Run: headless pygame with SDL's dummy video driver; simulated clock (each Clock.tick advances the game by its frame time, no real sleeping); random seed 0; keys injected as events and as key.get_pressed() state; mouse plan: one left click at the window centre at the start of phase 2, then a move to the lower-right quarter at the start of phase 3.
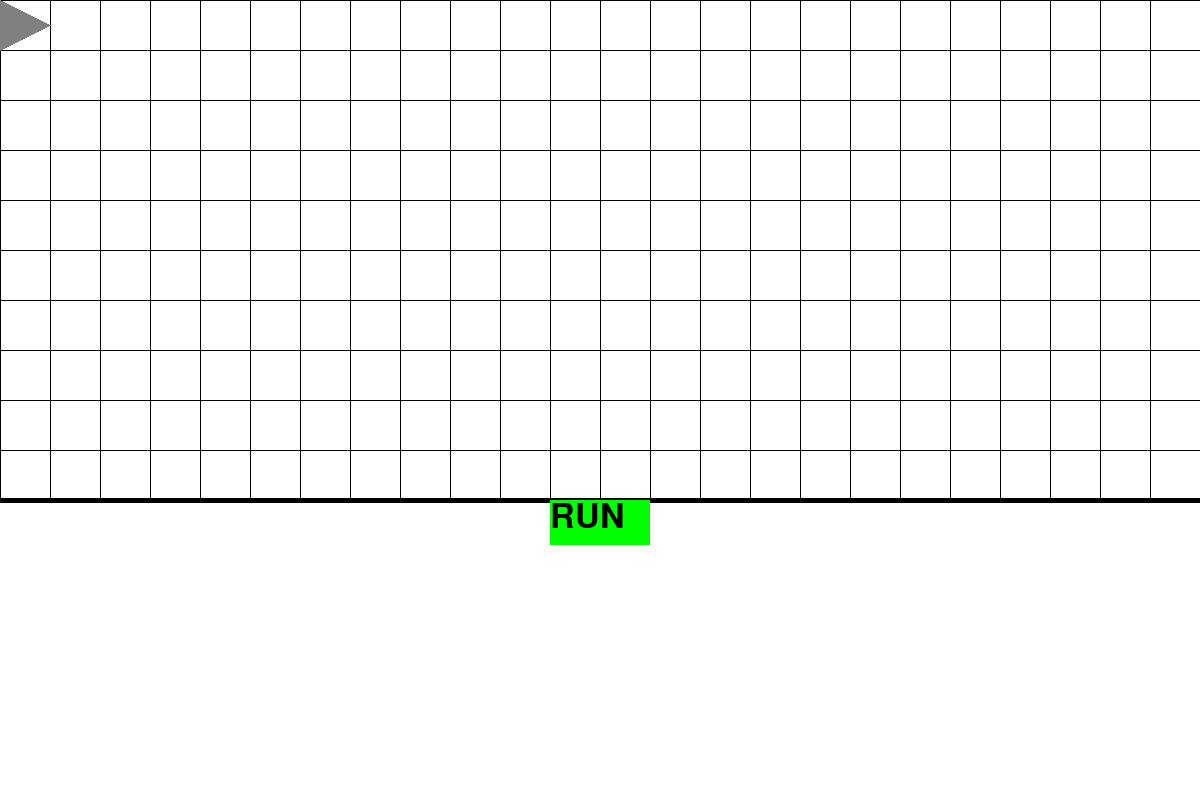
Frame 1 of 4 · flips 1–60 · no input
Frame 2 of 4 · flips 61–180 · clicked the window centre · tapped SPACE, RETURN · held RIGHT (→), D · screen unchanged from frame 1, image omitted
Frame 3 of 4 · flips 181–300 · moved the mouse to the lower-right quarter · held DOWN (↓), S · screen unchanged from frame 2, image omitted
Frame 4 of 4 · flips 301–420 · held LEFT (←), A, UP (↑), W · screen unchanged from frame 3, image omitted

The pygame program that drew these frames:

import pygame
import os
import random
import time
import math

pygame.init()

#fonts 
gen = pygame.font.SysFont("consolas", 25)
gen2 = pygame.font.SysFont("consolas", 50)
gen3 = pygame.font.SysFont("consolas", 15)

#constants
FPS = 60
WIDTH, HEIGHT = 1200, 800

#colors
WHITE = (255, 255, 255)
GREEN = (0, 255, 0)
BLACK = (0, 0, 0)
GRAY = (128, 128, 128)

#sfx

#simulator variables
user_text = ""
input_rect = pygame.Rect(0, (HEIGHT / 2) + 100, WIDTH, (HEIGHT - ((HEIGHT / 2) + 100)))
run_button = pygame.Rect(WIDTH / 2 - 50, (HEIGHT / 2) + 100, 100, 45)
active = False
last = pygame.time.get_ticks()
delay = 100
cur_except = ""

#classes
class ObjectInterface():
    def __init__(self, xpos, ypos):
        self.xpos = xpos
        self.ypos = ypos
    def getXpos(self):
        return self.xpos
    def getYpos(self):
        return self.ypos
    def changeXpos(self, amount):
        self.xpos += amount
    def changeYpos(self, amount):
        self.ypos += amount

class Player():
    def __init__(self, x1, y1, x2, y2, x3, y3):
        self.x1 = x1
        self.x2 = x2
        self.x3 = x3
        self.y1 = y1
        self.y2 = y2
        self.y3 = y3
    def getXpos(self):
        return [self.x1, self.x2, self.x3]
    def getYpos(self):
        return [self.y1, self.y2, self.y3]
    
#player variables
robot = Player(0, 0, 0, 50, 50, 25)    

#window
window = pygame.display.set_mode((WIDTH, HEIGHT))
pygame.display.set_caption("PyBot Simulator")

def draw_grid():
    for x in range(0, WIDTH, 50):
        pygame.draw.line(window, BLACK, (x, 0), (x, (HEIGHT // 2) + 100))
    for y in range(0, (HEIGHT // 2) + 100, 50):
        pygame.draw.line(window, BLACK, (0, y), (WIDTH, y))
            
def drawText():
    lines = user_text.splitlines()
    for i, line in enumerate(lines):
        code = gen.render(line, True, BLACK) 
        window.blit(code, (10, (HEIGHT / 2) + 105 + i * 30))

def drawCodeBox():
    pygame.draw.line(window, BLACK, (0, (HEIGHT / 2) + 100), (WIDTH, (HEIGHT / 2) + 100), 5)
    pygame.draw.rect(window, GREEN, run_button)
    run_text = gen2.render("RUN", True, BLACK)
    window.blit(run_text, (run_button.x, run_button.y))

def drawException():
    lines = cur_except.splitlines()
    for i, line in enumerate(lines):
        excep_text = gen3.render(line, True, BLACK)
        window.blit(excep_text, (700, 525 + (i * 30)))

def deleteText():
    global delay, last, user_text
    keys = pygame.key.get_pressed() 
    if active and keys[pygame.K_BACKSPACE]:
        cur_time = pygame.time.get_ticks()
        if cur_time - last >= delay:
            if user_text:
                user_text = user_text[:-1]  
            last = cur_time
            user_text = user_text[:-1] 

def draw_window(pxs, pys):
    window.fill(WHITE)
    draw_grid()
    drawCodeBox()
    drawText()
    drawException()
    pygame.draw.polygon(window, GRAY, [[pxs[i], pys[i]] for i in range(3)])
    pygame.display.update()

class RobotActions:
    def __init__(self, robot):
        self.robot = robot
        self.dire = "right"
    def MOVE_FORWARD(self):
        if self.dire == "right":
            self.robot.x1 += 50
            self.robot.x2 += 50
            self.robot.x3 += 50
        elif self.dire == "down":
            self.robot.y1 += 50
            self.robot.y2 += 50
            self.robot.y3 += 50
        elif self.dire == "up":
            self.robot.y1 -= 50
            self.robot.y2 -= 50
            self.robot.y3 -= 50
        else:
            self.robot.x1 -= 50
            self.robot.x2 -= 50
            self.robot.x3 -= 50
        draw_window(robot.getXpos(), robot.getYpos())
        time.sleep(1)

    def ROTATE_LEFT(self):
        if self.dire == "right":
            self.robot.y1 += 50
            self.robot.x2 += 50
            self.robot.x3 -= 25
            self.robot.y3 -= 25
            self.dire = "up"
        elif self.dire == "down":
            self.robot.x1 -= 50
            self.robot.y2 += 50
            self.robot.x3 += 25
            self.robot.y3 -= 25
            self.dire = "right"
        elif self.dire == "up":
            self.robot.x1 += 50
            self.robot.y2 -= 50
            self.robot.x3 -= 25
            self.robot.y3 += 25
            self.dire = "left"
        else:
            self.robot.y1 -= 50
            self.robot.x2 -= 50
            self.robot.x3 += 25
            self.robot.y3 += 25
            self.dire = "down"
        draw_window(robot.getXpos(), robot.getYpos())
        time.sleep(1)

    def ROTATE_RIGHT(self):
        if self.dire == "right":
            self.robot.x1 += 50
            self.robot.y2 -= 50
            self.robot.x3 -= 25
            self.robot.y3 += 25
            self.dire = "down"
        elif self.dire == "down":
            self.robot.y1 += 50
            self.robot.x2 += 50
            self.robot.x3 -= 25
            self.robot.y3 -= 25
            self.dire = "left"
        elif self.dire == "up":
            self.robot.y1 -= 50
            self.robot.x2 -= 50
            self.robot.x3 += 25
            self.robot.y3 += 25
            self.dire = "right"
        else:
            self.robot.x1 -= 50
            self.robot.y2 += 50
            self.robot.x3 += 25
            self.robot.y3 -= 25
            self.dire = "up"
        draw_window(robot.getXpos(), robot.getYpos())
        time.sleep(1)
    def ok(self, *args):
        for arg in args:
            x, y = arg[0], arg[1]
            if (not ((0 <= x <= WIDTH))) or (not (0 <= y <= ((HEIGHT / 2) + 100))):
                return False
        return True
    def CAN_MOVE(self, direc):
        t1, t2, t3, t4, t5, t6 = self.robot.x1, self.robot.y1, self.robot.x2, self.robot.y2, self.robot.x3, self.robot.y3
        if direc == "forward":
            if self.ok([t1, t2 + 50], [t3, t4 + 50], [t5, t6 + 50]):
                return True
            return False
        elif direc == "backward":
            if self.ok([t1, t2 - 50], [t3, t4 - 50], [t5, t6 - 50]):
                return True
            return False
        elif direc == "left":
            if self.ok([t1 - 50, t2], [t3 - 50, t4], [t5 - 50, t6]):
                return True
            return False
        else:
            if self.ok([t1 + 50, t2], [t3 + 50, t4], [t5 + 50, t6]):
                return True
            return False
        
def main():
    global user_text, active, cur_except, robot
    clock = pygame.time.Clock()
    clock.tick(FPS)
    run = True  
    actions = RobotActions(robot)
    while run:
        for event in pygame.event.get():
            if event.type == pygame.QUIT:
                run = False
            elif event.type == pygame.MOUSEBUTTONDOWN: 
                if input_rect.collidepoint(event.pos): 
                    active = True
                else: 
                    active = False
                if run_button.collidepoint(event.pos):
                    try:
                        time.sleep(0.5)
                        user_text_with_actions = user_text.replace("MOVE_FORWARD()", "actions.MOVE_FORWARD()") \
                                                           .replace("ROTATE_LEFT()", "actions.ROTATE_LEFT()") \
                                                           .replace("ROTATE_RIGHT()", "actions.ROTATE_RIGHT()") \
                                                           .replace("CAN_MOVE(", "actions.CAN_MOVE(")
                        exec(user_text_with_actions, globals(), locals())
                        cur_except = ""
                    except Exception as e:
                        cnt = 0
                        new = []
                        for i in range(len(str(e))):
                            if cnt == 50:
                                cnt = 0
                                new.append("\n")
                            new.append(str(e)[i])
                            cnt += 1
                        cur_except = "".join(new)
                    finally:
                        robot.x1 = 0
                        robot.x2 = 0
                        robot.x3 = 50
                        robot.y1 = 0
                        robot.y2 = 50
                        robot.y3 = 25
                        actions.dire = "right"
            elif event.type == pygame.KEYDOWN:
                if active:
                    if event.key == pygame.K_RETURN:
                        user_text += "\n"
                    elif event.key == pygame.K_TAB:
                        user_text += "   "
                    else:
                        user_text += event.unicode
        deleteText()
        draw_window(robot.getXpos(), robot.getYpos())
        pygame.display.update()
    pygame.quit()

if __name__ == "__main__":
    main()
